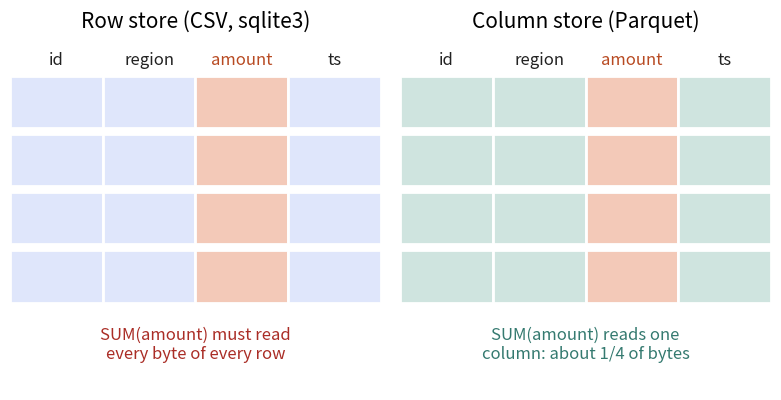

The script that saved this image:
import matplotlib
matplotlib.use("Agg")
import matplotlib.pyplot as plt
from matplotlib.patches import FancyBboxPatch, FancyArrowPatch, Rectangle
import numpy as np
BL, OR, TE, RE, PU = "#2b4fd6", "#b84a22", "#357a70", "#aa2d26", "#6a2fd0"
plt.rcParams.update({"font.size": 13, "axes.titlesize": 15})
def box(ax, x, y, w, h, text, fc="#ffffff", ec=BL, fs=12, tc="#111111", lw=2):
    ax.add_patch(FancyBboxPatch((x, y), w, h, boxstyle="round,pad=0.02,rounding_size=0.08", fc=fc, ec=ec, lw=lw))
    ax.text(x + w / 2, y + h / 2, text, ha="center", va="center", fontsize=fs, color=tc)
def arrow(ax, x1, y1, x2, y2, c="#333333", lw=2, style="-|>"):
    ax.add_patch(FancyArrowPatch((x1, y1), (x2, y2), arrowstyle=style, mutation_scale=18, color=c, lw=lw))

fig, axs = plt.subplots(1, 2, figsize=(8, 4.2))
cols = ["id", "region", "amount", "ts"]
for ax, title in zip(axs, ["Row store (CSV, sqlite3)", "Column store (Parquet)"]):
    ax.set_xlim(0, 4); ax.set_ylim(-0.9, 5.2); ax.axis("off"); ax.set_title(title)
for r in range(4):
    for c in range(4):
        hot = c == 2
        axs[0].add_patch(Rectangle((c, 3.6 - r), 1, 0.9, fc="#f3c9b8" if hot else "#dfe6fb", ec="white", lw=2))
        axs[0].text(c + .5, 4.05 - r, "", ha="center", va="center", fontsize=11)
        axs[1].add_patch(Rectangle((c, 3.6 - r), 1, 0.9, fc="#cfe4df" if not hot else "#f3c9b8", ec="white", lw=2))
for c in range(4):
    axs[1].text(c + .5, 4.7, cols[c], ha="center", fontsize=12, color=OR if c == 2 else "#222")
    axs[0].text(c + .5, 4.7, cols[c], ha="center", fontsize=12, color=OR if c == 2 else "#222")
axs[0].text(2, -0.35, "SUM(amount) must read\nevery byte of every row", ha="center", fontsize=12, color=RE)
axs[1].text(2, -0.35, "SUM(amount) reads one\ncolumn: about 1/4 of bytes", ha="center", fontsize=12, color=TE)
fig.tight_layout(); fig.savefig("lib22_rowcol.png", dpi=110)
